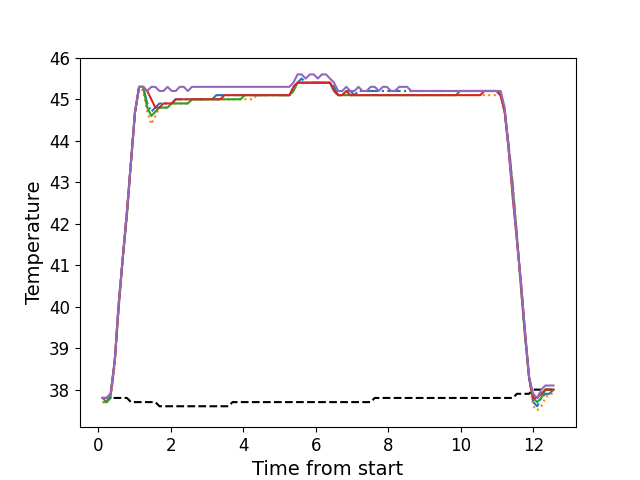

The file beside this chart, header and first rows:
, times, neutral, z1, z2, z3, z4, z5
0, 0.1136, 37.8, 37.7, 37.7, 37.8, 37.8, 37.8
1, 0.2262, 37.8, 37.7, 37.7, 37.7, 37.8, 37.8
2, 0.3379, 37.8, 37.8, 37.8, 37.9, 37.9, 37.9
3, 0.4505, 37.8, 38.7, 38.6, 38.7, 38.7, 38.7
4, 0.5616, 37.8, 40.1, 40.0, 40.0, 40.1, 40.1
5, 0.6743, 37.8, 41.2, 41.2, 41.2, 41.2, 41.2
6, 0.7869, 37.8, 42.3, 42.2, 42.2, 42.3, 42.3
7, 0.8985, 37.7, 43.5, 43.5, 43.5, 43.5, 43.5
8, 1.01, 37.7, 44.7, 44.7, 44.7, 44.7, 44.7
9, 1.123, 37.7, 45.3, 45.3, 45.3, 45.3, 45.3
10, 1.234, 37.7, 45.3, 45.2, 45.3, 45.3, 45.3
11, 1.347, 37.7, 44.9, 44.7, 44.8, 45.2, 45.2
12, 1.459, 37.7, 44.7, 44.4, 44.6, 45.0, 45.3
13, 1.57, 37.7, 44.8, 44.6, 44.7, 44.8, 45.3
14, 1.683, 37.6, 44.9, 44.8, 44.8, 44.8, 45.2
15, 1.794, 37.6, 44.9, 44.8, 44.8, 44.9, 45.2
16, 1.907, 37.6, 44.9, 44.8, 44.8, 44.9, 45.3
17, 2.02, 37.6, 44.9, 44.9, 44.9, 44.9, 45.2
18, 2.131, 37.6, 45.0, 44.9, 44.9, 45.0, 45.2
19, 2.242, 37.6, 45.0, 44.9, 44.9, 45.0, 45.3
20, 2.355, 37.6, 45.0, 44.9, 44.9, 45.0, 45.3
21, 2.467, 37.6, 45.0, 44.9, 44.9, 45.0, 45.2
22, 2.58, 37.6, 45.0, 45.0, 45.0, 45.0, 45.3
23, 2.691, 37.6, 45.0, 45.0, 45.0, 45.0, 45.3
24, 2.803, 37.6, 45.0, 45.0, 45.0, 45.0, 45.3
25, 2.915, 37.6, 45.0, 45.0, 45.0, 45.0, 45.3
26, 3.027, 37.6, 45.0, 45.0, 45.0, 45.0, 45.3
27, 3.14, 37.6, 45.0, 45.0, 45.0, 45.0, 45.3
28, 3.252, 37.6, 45.1, 45.0, 45.0, 45.0, 45.3
29, 3.363, 37.6, 45.1, 45.0, 45.0, 45.0, 45.3
30, 3.475, 37.6, 45.1, 45.0, 45.0, 45.1, 45.3
31, 3.588, 37.6, 45.1, 45.0, 45.0, 45.1, 45.3
32, 3.7, 37.7, 45.1, 45.0, 45.0, 45.1, 45.3
33, 3.811, 37.7, 45.1, 45.0, 45.0, 45.1, 45.3
34, 3.924, 37.7, 45.1, 45.0, 45.0, 45.1, 45.3
35, 4.036, 37.7, 45.1, 45.0, 45.1, 45.1, 45.3
36, 4.148, 37.7, 45.1, 45.0, 45.1, 45.1, 45.3
37, 4.26, 37.7, 45.1, 45.0, 45.1, 45.1, 45.3
38, 4.372, 37.7, 45.1, 45.1, 45.1, 45.1, 45.3
39, 4.484, 37.7, 45.1, 45.1, 45.1, 45.1, 45.3
40, 4.596, 37.7, 45.1, 45.1, 45.1, 45.1, 45.3
41, 4.708, 37.7, 45.1, 45.1, 45.1, 45.1, 45.3
42, 4.82, 37.7, 45.1, 45.1, 45.1, 45.1, 45.3
43, 4.933, 37.7, 45.1, 45.1, 45.1, 45.1, 45.3
44, 5.044, 37.7, 45.1, 45.1, 45.1, 45.1, 45.3
45, 5.156, 37.7, 45.1, 45.1, 45.1, 45.1, 45.3
46, 5.269, 37.7, 45.1, 45.1, 45.1, 45.1, 45.3
47, 5.38, 37.7, 45.3, 45.2, 45.2, 45.3, 45.4
48, 5.493, 37.7, 45.4, 45.4, 45.4, 45.4, 45.6
49, 5.604, 37.7, 45.5, 45.4, 45.4, 45.4, 45.6
50, 5.717, 37.7, 45.4, 45.4, 45.4, 45.4, 45.5
51, 5.828, 37.7, 45.4, 45.4, 45.4, 45.4, 45.6
52, 5.941, 37.7, 45.4, 45.4, 45.4, 45.4, 45.6
53, 6.052, 37.7, 45.4, 45.4, 45.4, 45.4, 45.5
54, 6.165, 37.7, 45.4, 45.4, 45.4, 45.4, 45.6
55, 6.277, 37.7, 45.4, 45.4, 45.4, 45.4, 45.6
56, 6.389, 37.7, 45.4, 45.4, 45.4, 45.4, 45.5
57, 6.501, 37.7, 45.3, 45.2, 45.2, 45.2, 45.4
58, 6.613, 37.7, 45.1, 45.1, 45.1, 45.1, 45.2
59, 6.725, 37.7, 45.1, 45.1, 45.1, 45.1, 45.2
... 52 more rows
